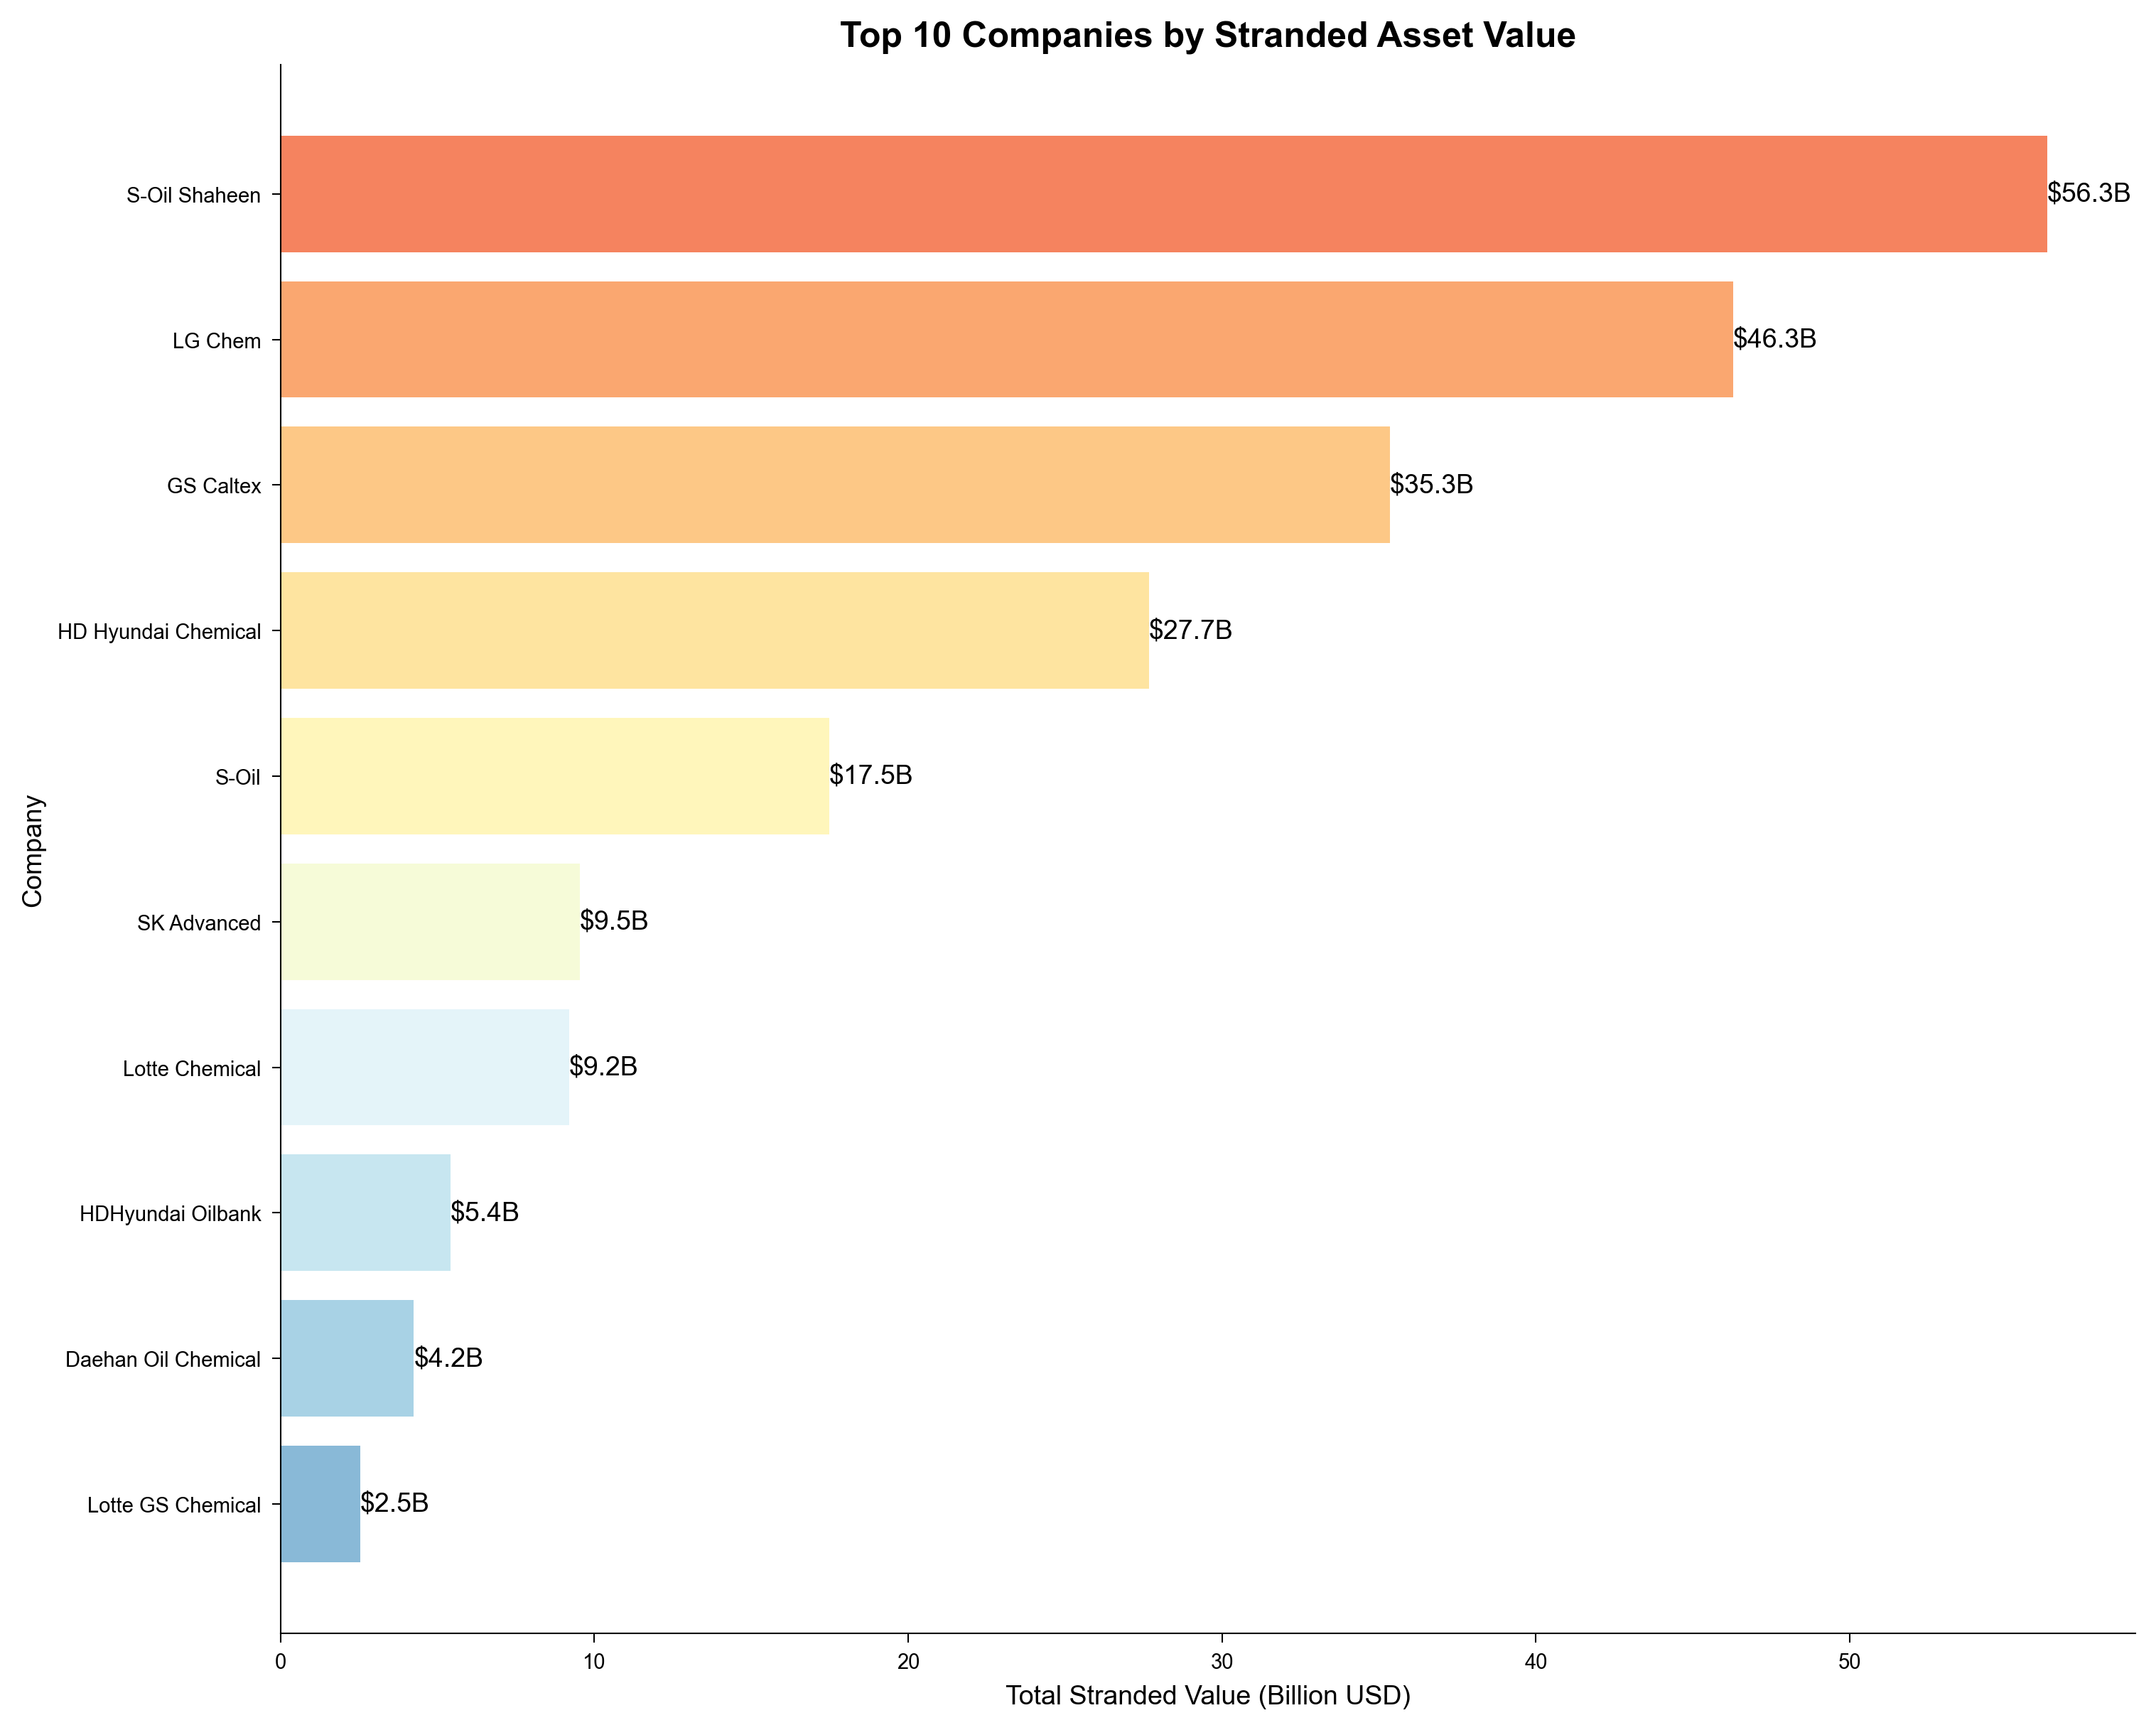

The data file committed next to this chart (first rows):
category, value, unit, figure_type
S-Oil Shaheen, 56.28, billion_USD, bar
LG Chem, 46.27, billion_USD, bar
GS Caltex, 35.34, billion_USD, bar
HD Hyundai Chemical, 27.67, billion_USD, bar
S-Oil, 17.48, billion_USD, bar
SK Advanced, 9.54, billion_USD, bar
Lotte Chemical, 9.191, billion_USD, bar
HDHyundai Oilbank, 5.418, billion_USD, bar
Daehan Oil Chemical, 4.249, billion_USD, bar
Lotte GS Chemical, 2.535, billion_USD, bar
